Photos from the image-classification dataset "Fusar-classification" in the GitHub repository lokesh2503/Fusar-classification. Its 6 classes are: combined ship, dredger, passenger ship, tanker, tug, unspecified ship type.

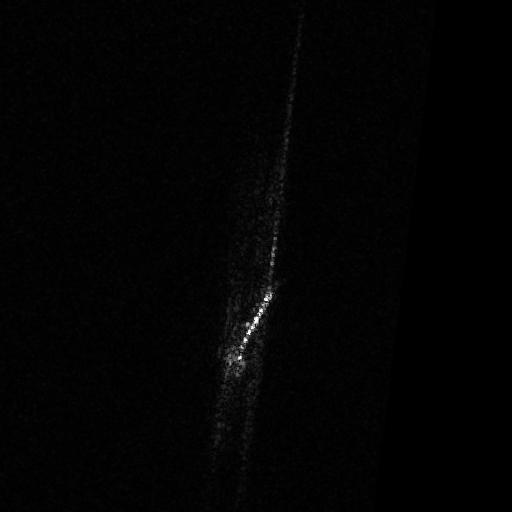
Label: tanker

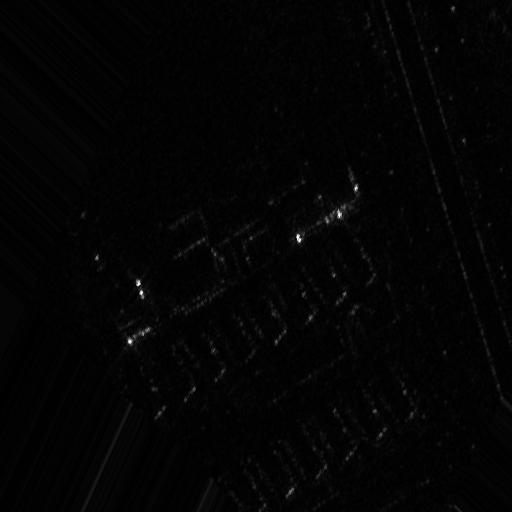
Label: tug

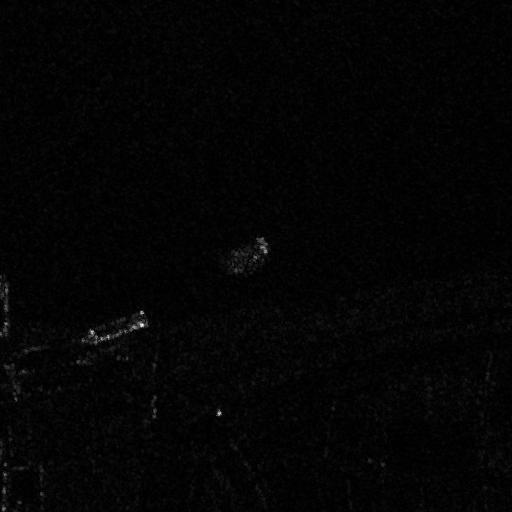
Label: passenger ship

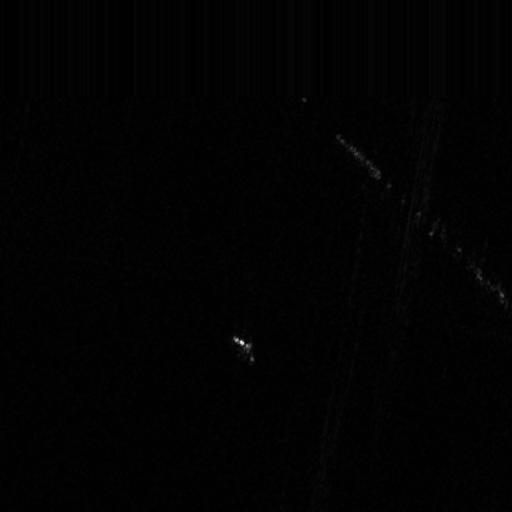
Label: dredger

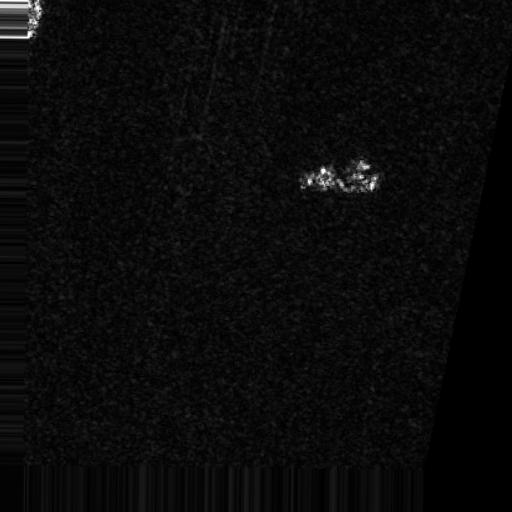
Label: unspecified ship type

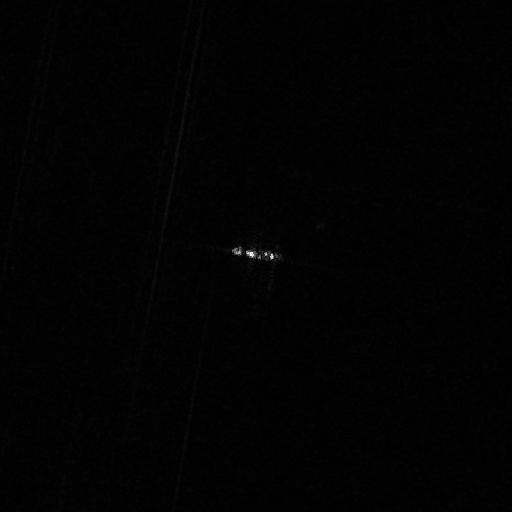
Label: combined ship
